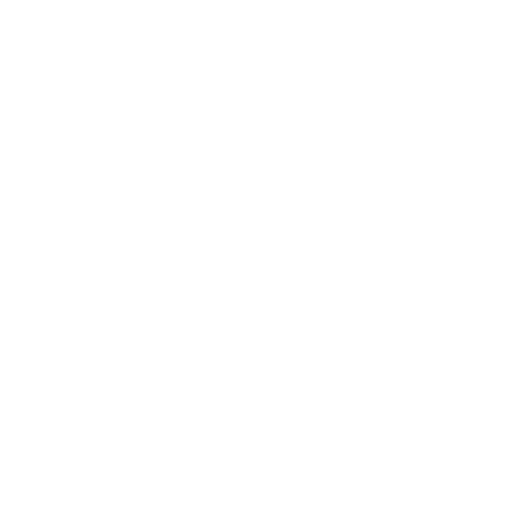
t = 0.00 s
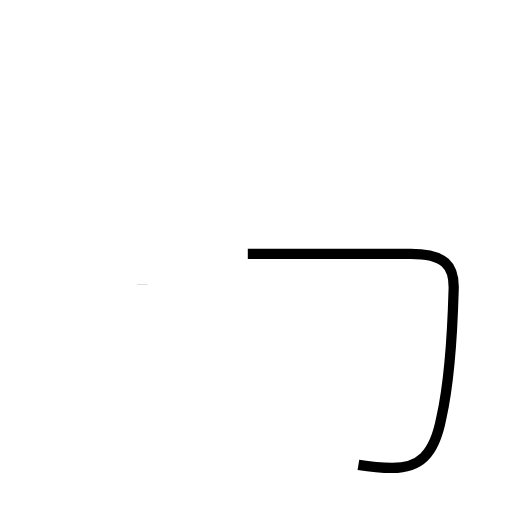
t = 1.38 s
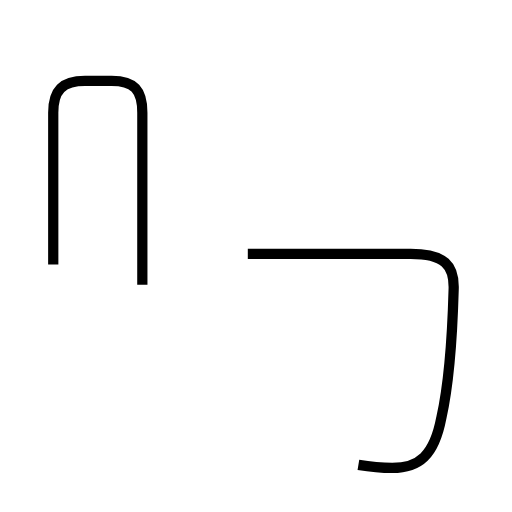
t = 2.71 s
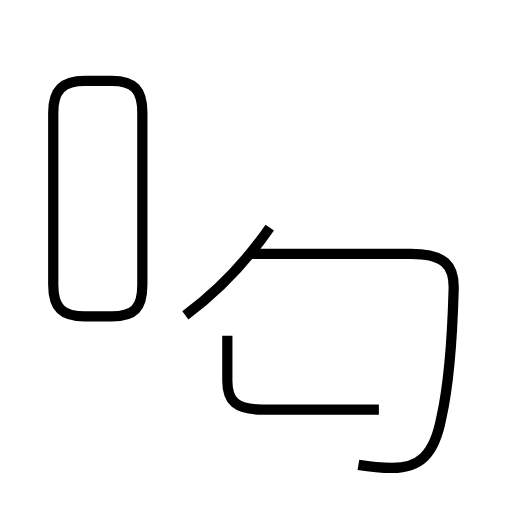
t = 4.14 s
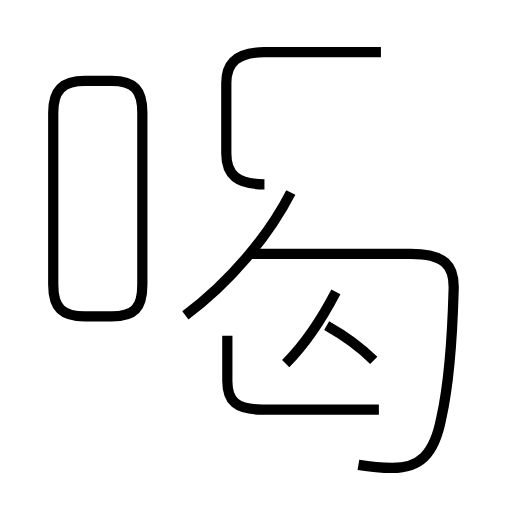
t = 5.56 s
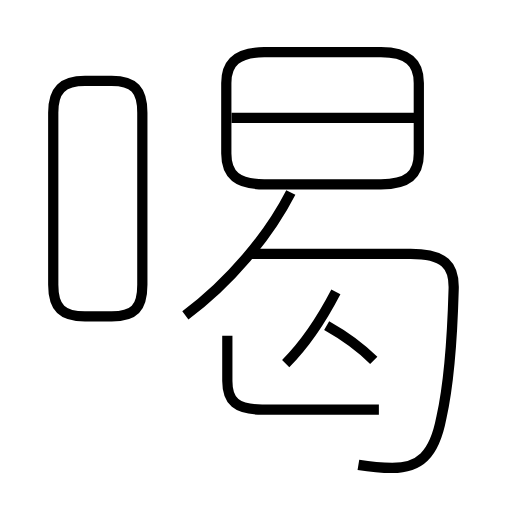
t = 6.98 s

The animated SVG that drew these frames (rendered in a browser with its animation timeline set to each time). Animation: 8 SMIL elements (animate=8); one cycle of 6.98 s.

<?xml version='1.0' encoding='utf-8'?>
<svg viewBox="0.0 -6.0 50.0 50.0" version="1.1" xmlns="http://www.w3.org/2000/svg"><rect x="-1000" y="-1000" width="2000" height="2000" stroke="white" fill="white" /><g style="fill:none;stroke:#000000;stroke-width:1"><path d="M 35.0 1.4 C 36.2 1.6 37.4 1.7 38.3 1.7 C 40.9 1.7 42.4 0.5 43.1 -3.2 C 44.0 -7.2 44.2 -12.1 44.3 -15.7 C 44.4 -18.1 43.4 -19.2 40.1 -19.2 L 24.2 -19.2 " transform="translate(0.0 38.0)" stroke-dasharray="45.85334388865685" stroke-dashoffset="45.85334388865685"><animate attributeName="stroke-dashoffset" from="45.85334388865685" to="0" dur="1.3756003166597055s" begin="0s" fill="freeze" /></path><path d="M 13.9 -16.2 L 13.9 -33.0 C 13.9 -35.2 13.1 -36.1 10.9 -36.1 L 8.3 -36.1 C 6.1 -36.1 5.2 -35.2 5.2 -33.0 L 5.2 -16.2 C 5.2 -13.9 6.1 -13.1 8.3 -13.1 L 10.9 -13.1 C 13.1 -13.1 13.9 -13.9 13.9 -16.2 Z " transform="translate(0.0 38.0)" stroke-dasharray="59.10869511108762" stroke-dashoffset="59.10869511108762"><animate attributeName="stroke-dashoffset" from="59.10869511108762" to="0" dur="1.7732608533326286s" begin="1.3756003166597055s" fill="freeze" /></path><path d="M 37.0 -4.0 L 25.6 -4.0 C 23.1 -4.0 22.2 -4.8 22.2 -6.8 L 22.2 -11.2 " transform="translate(0.0 38.0)" stroke-dasharray="20.928450367029125" stroke-dashoffset="20.928450367029125"><animate attributeName="stroke-dashoffset" from="20.928450367029125" to="0" dur="0.6278535110108737s" begin="3.148861169992334s" fill="freeze" /></path><path d="M 18.1 -13.2 C 22.4 -16.4 26.2 -20.9 28.4 -25.2 " transform="translate(0.0 38.0)" stroke-dasharray="15.943007062671544" stroke-dashoffset="15.943007062671544"><animate attributeName="stroke-dashoffset" from="15.943007062671544" to="0" dur="0.4782902118801463s" begin="3.7767146810032077s" fill="freeze" /></path><path d="M 27.9 -8.5 C 29.6 -10.2 31.4 -12.8 32.8 -15.5 " transform="translate(0.0 38.0)" stroke-dasharray="8.574935057482524" stroke-dashoffset="8.574935057482524"><animate attributeName="stroke-dashoffset" from="8.574935057482524" to="0" dur="0.2572480517244757s" begin="4.255004892883354s" fill="freeze" /></path><path d="M 36.5 -8.8 C 35.4 -9.9 33.5 -11.3 31.9 -12.2 " transform="translate(0.0 38.0)" stroke-dasharray="5.734641406190967" stroke-dashoffset="5.734641406190967"><animate attributeName="stroke-dashoffset" from="5.734641406190967" to="0" dur="0.172039242185729s" begin="4.51225294460783s" fill="freeze" /></path><path d="M 37.2 -38.9 L 25.8 -38.9 C 23.2 -38.9 22.1 -37.9 22.1 -35.9 L 22.1 -29.0 C 22.1 -26.9 23.2 -26.0 25.8 -26.0 L 37.2 -26.0 C 39.8 -26.0 40.9 -26.9 40.9 -29.0 L 40.9 -35.9 C 40.9 -37.9 39.8 -38.9 37.2 -38.9 Z " transform="translate(0.0 38.0)" stroke-dasharray="58.566734487820156" stroke-dashoffset="58.566734487820156"><animate attributeName="stroke-dashoffset" from="58.566734487820156" to="0" dur="1.7570020346346047s" begin="4.684292186793559s" fill="freeze" /></path><path d="M 40.5 -32.5 L 22.6 -32.5" transform="translate(0.0 38.0)" stroke-dasharray="17.9" stroke-dashoffset="17.9"><animate attributeName="stroke-dashoffset" from="17.9" to="0" dur="0.5369999999999999s" begin="6.441294221428164s" fill="freeze" /></path></g></svg>
